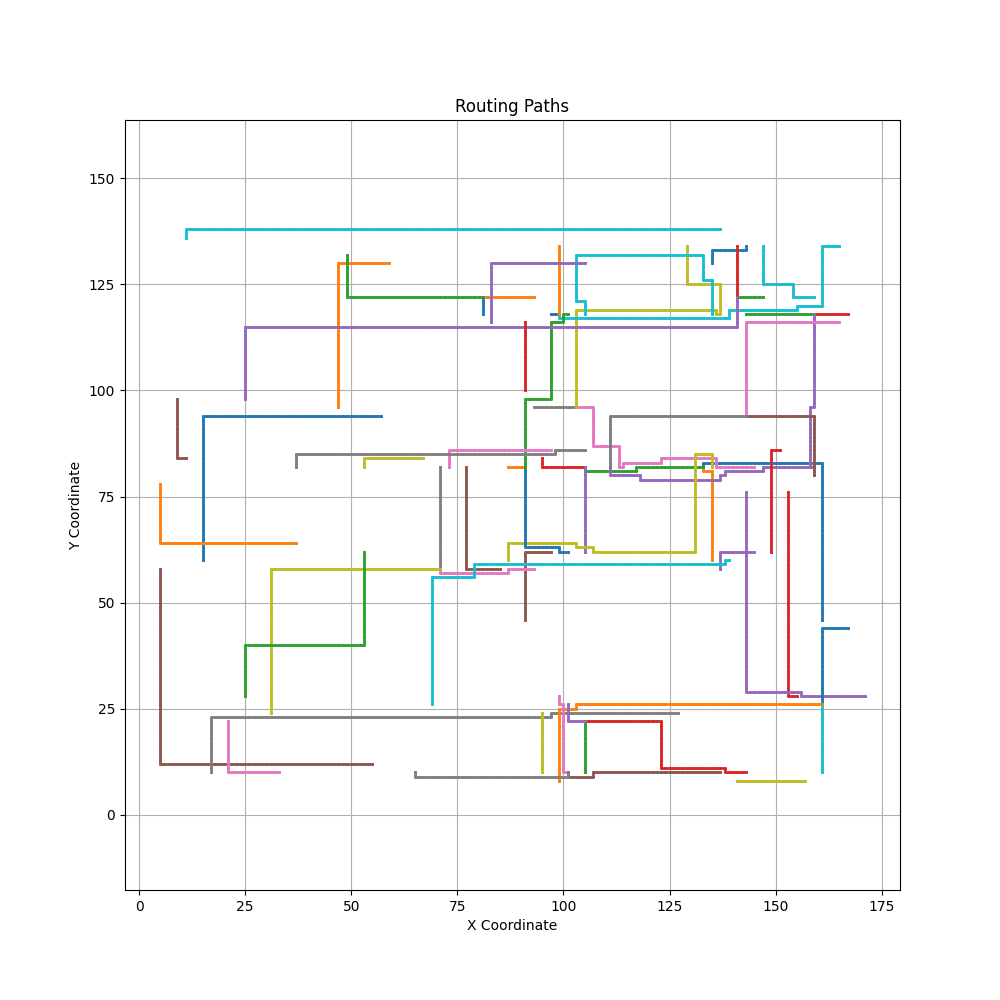

The data file committed next to this chart (first rows):
Start, End, Path
(161.0, 46.0), (133.0, 82.0), [(161.0, 46.0), (161.0, 47.0), (161.0, 4…
(133.0, 82.0), (135.0, 60.0), [(133.0, 82.0), (133.0, 81.0), (133.0, 8…
(133.0, 82.0), (105.0, 82.0), [(133.0, 82.0), (132.0, 82.0), (131.0, 8…
(105.0, 82.0), (95.0, 84.0), [(105.0, 82.0), (104.0, 82.0), (103.0, 8…
(105.0, 82.0), (105.0, 62.0), [(105.0, 82.0), (105.0, 81.0), (105.0, 8…
(97.0, 62.0), (91.0, 46.0), [(97.0, 62.0), (96.0, 62.0), (95.0, 62.0…
(103.0, 96.0), (145.0, 82.0), [(103.0, 96.0), (103.0, 95.0), (103.0, 9…
(103.0, 96.0), (93.0, 96.0), [(103.0, 96.0), (102.0, 96.0), (101.0, 9…
(103.0, 96.0), (129.0, 134.0), [(103.0, 96.0), (103.0, 97.0), (103.0, 9…
(165.0, 134.0), (99.0, 118.0), [(165.0, 134.0), (164.0, 134.0), (163.0,…
(99.0, 118.0), (97.0, 118.0), [(99.0, 118.0), (98.0, 118.0), (97.0, 11…
(99.0, 118.0), (99.0, 134.0), [(99.0, 118.0), (99.0, 119.0), (99.0, 12…
(143.0, 118.0), (159.0, 118.0), [(143.0, 118.0), (144.0, 118.0), (145.0,…
(159.0, 118.0), (167.0, 118.0), [(159.0, 118.0), (160.0, 118.0), (161.0,…
(159.0, 118.0), (111.0, 82.0), [(159.0, 118.0), (159.0, 117.0), (159.0,…
(159.0, 80.0), (143.0, 94.0), [(159.0, 80.0), (159.0, 81.0), (159.0, 8…
(143.0, 94.0), (165.0, 116.0), [(143.0, 94.0), (143.0, 95.0), (143.0, 9…
(143.0, 94.0), (111.0, 82.0), [(143.0, 94.0), (142.0, 94.0), (141.0, 9…
(87.0, 60.0), (105.0, 118.0), [(87.0, 60.0), (87.0, 61.0), (87.0, 62.0…
(101.0, 62.0), (91.0, 82.0), [(101.0, 62.0), (100.0, 62.0), (99.0, 62…
(91.0, 82.0), (87.0, 82.0), [(91.0, 82.0), (90.0, 82.0), (89.0, 82.0…
(91.0, 82.0), (101.0, 118.0), [(91.0, 82.0), (91.0, 83.0), (91.0, 84.0…
(151.0, 86.0), (149.0, 62.0), [(151.0, 86.0), (150.0, 86.0), (149.0, 8…
(145.0, 62.0), (137.0, 58.0), [(145.0, 62.0), (144.0, 62.0), (143.0, 6…
(85.0, 58.0), (77.0, 82.0), [(85.0, 58.0), (84.0, 58.0), (83.0, 58.0…
(73.0, 82.0), (97.0, 86.0), [(73.0, 82.0), (73.0, 83.0), (73.0, 84.0…
(37.0, 82.0), (105.0, 86.0), [(37.0, 82.0), (37.0, 83.0), (37.0, 84.0…
(67.0, 84.0), (53.0, 82.0), [(67.0, 84.0), (66.0, 84.0), (65.0, 84.0…
(159.0, 122.0), (147.0, 134.0), [(159.0, 122.0), (158.0, 122.0), (157.0,…
(143.0, 134.0), (135.0, 130.0), [(143.0, 134.0), (143.0, 133.0), (142.0,…
(47.0, 96.0), (59.0, 130.0), [(47.0, 96.0), (47.0, 97.0), (47.0, 98.0…
(147.0, 122.0), (141.0, 122.0), [(147.0, 122.0), (146.0, 122.0), (145.0,…
(141.0, 122.0), (141.0, 134.0), [(141.0, 122.0), (141.0, 123.0), (141.0,…
(141.0, 122.0), (25.0, 98.0), [(141.0, 122.0), (140.0, 122.0), (139.0,…
(9.0, 98.0), (11.0, 84.0), [(9.0, 98.0), (9.0, 97.0), (9.0, 96.0), …
(93.0, 58.0), (71.0, 58.0), [(93.0, 58.0), (92.0, 58.0), (91.0, 58.0…
(71.0, 58.0), (71.0, 82.0), [(71.0, 58.0), (71.0, 59.0), (71.0, 60.0…
(71.0, 58.0), (31.0, 24.0), [(71.0, 58.0), (70.0, 58.0), (69.0, 58.0…
(139.0, 60.0), (69.0, 26.0), [(139.0, 60.0), (138.0, 60.0), (138.0, 5…
(57.0, 94.0), (15.0, 60.0), [(57.0, 94.0), (56.0, 94.0), (55.0, 94.0…
(5.0, 78.0), (37.0, 64.0), [(5.0, 78.0), (5.0, 77.0), (5.0, 76.0), …
(25.0, 28.0), (53.0, 62.0), [(25.0, 28.0), (25.0, 29.0), (25.0, 30.0…
(153.0, 76.0), (155.0, 28.0), [(153.0, 76.0), (153.0, 75.0), (153.0, 7…
(143.0, 76.0), (171.0, 28.0), [(143.0, 76.0), (143.0, 75.0), (143.0, 7…
(55.0, 12.0), (5.0, 58.0), [(55.0, 12.0), (54.0, 12.0), (53.0, 12.0…
(21.0, 22.0), (33.0, 10.0), [(21.0, 22.0), (21.0, 21.0), (21.0, 20.0…
(127.0, 24.0), (17.0, 10.0), [(127.0, 24.0), (126.0, 24.0), (125.0, 2…
(95.0, 24.0), (95.0, 10.0), [(95.0, 24.0), (95.0, 23.0), (95.0, 22.0…
(161.0, 10.0), (161.0, 26.0), [(161.0, 10.0), (161.0, 11.0), (161.0, 1…
(161.0, 26.0), (167.0, 44.0), [(161.0, 26.0), (161.0, 27.0), (161.0, 2…
(161.0, 26.0), (99.0, 8.0), [(161.0, 26.0), (160.0, 26.0), (159.0, 2…
(105.0, 10.0), (105.0, 22.0), [(105.0, 10.0), (105.0, 11.0), (105.0, 1…
(105.0, 22.0), (143.0, 10.0), [(105.0, 22.0), (106.0, 22.0), (107.0, 2…
(105.0, 22.0), (101.0, 26.0), [(105.0, 22.0), (104.0, 22.0), (103.0, 2…
(137.0, 10.0), (101.0, 10.0), [(137.0, 10.0), (136.0, 10.0), (135.0, 1…
(101.0, 10.0), (99.0, 28.0), [(101.0, 10.0), (100.0, 10.0), (100.0, 1…
(101.0, 10.0), (65.0, 10.0), [(101.0, 10.0), (101.0, 9.0), (100.0, 9.…
(157.0, 8.0), (141.0, 8.0), [(157.0, 8.0), (156.0, 8.0), (155.0, 8.0…
(11.0, 136.0), (137.0, 138.0), [(11.0, 136.0), (11.0, 137.0), (11.0, 13…
(81.0, 122.0), (81.0, 118.0), [(81.0, 122.0), (81.0, 121.0), (81.0, 12…
... 4 more rows
